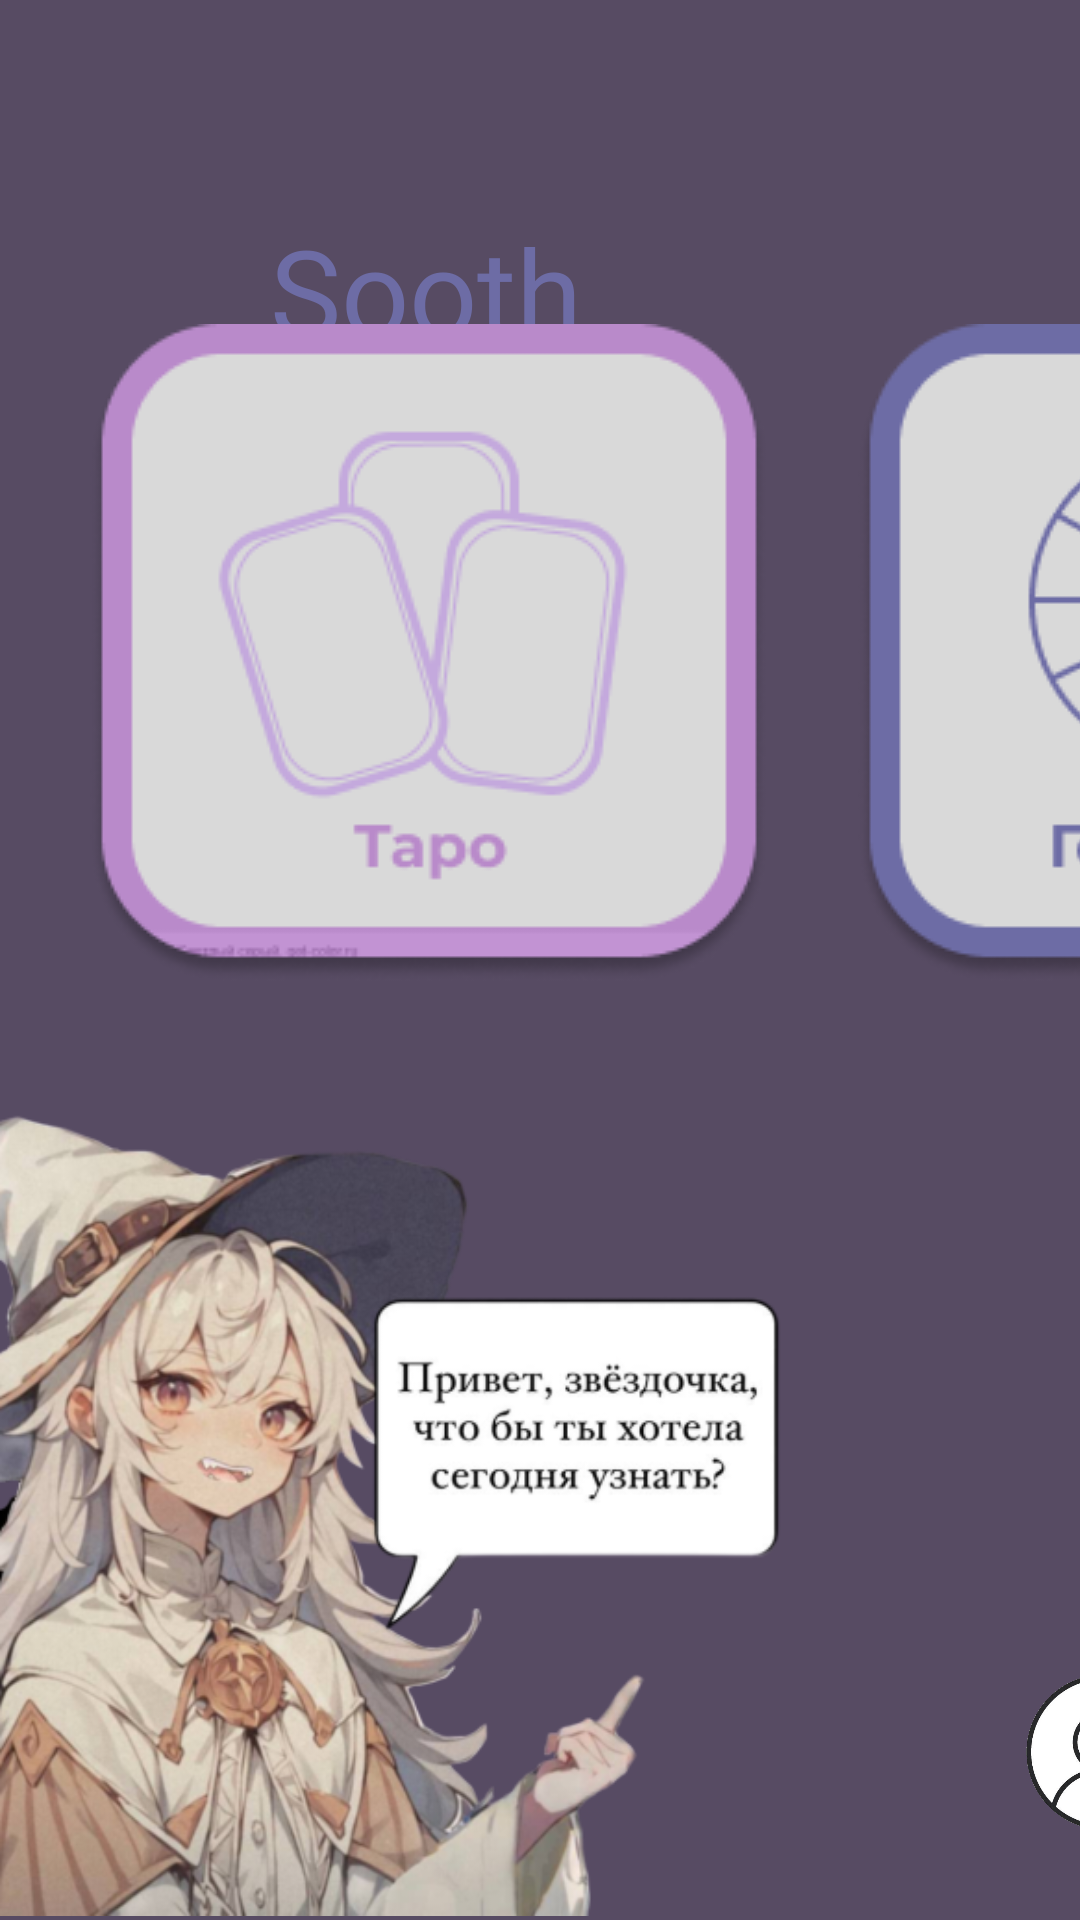

The Android layout XML behind this screen, and the referenced resources:
<!-- AndroidManifest.xml: application theme Theme.Soothsayer -->
<!-- res/layout/activity_homeactivity.xml -->
<?xml version="1.0" encoding="utf-8"?>
<androidx.constraintlayout.widget.ConstraintLayout xmlns:android="http://schemas.android.com/apk/res/android"
    xmlns:app="http://schemas.android.com/apk/res-auto"
    xmlns:tools="http://schemas.android.com/tools"
    android:id="@+id/main"
    android:layout_width="match_parent"
    android:layout_height="match_parent"
    android:background="@color/background"
    tools:context=".Homeactivity">

    <androidx.constraintlayout.widget.ConstraintLayout
        android:id="@+id/constraintLayout"
        android:layout_width="match_parent"
        android:layout_height="match_parent"
        android:layout_marginTop="65dp"
        android:layout_marginBottom="750dp"
        android:background="@color/strip"
        app:layout_constraintBottom_toBottomOf="parent"
        app:layout_constraintEnd_toEndOf="parent"
        app:layout_constraintHorizontal_bias="0.0"
        app:layout_constraintStart_toStartOf="parent"
        app:layout_constraintTop_toTopOf="parent"
        app:layout_constraintVertical_bias="0.0">

        <TextView
            android:id="@+id/textView3"
            android:layout_width="wrap_content"
            android:layout_height="wrap_content"
            android:layout_marginTop="4dp"
            android:layout_marginEnd="80dp"
            android:fontFamily="@font/montserrat_bold"
            android:text="@string/logo2"
            android:textColor="@color/logo"
            android:textSize="40sp"
            app:layout_constraintEnd_toEndOf="parent"
            app:layout_constraintTop_toTopOf="parent"
            tools:ignore="MissingConstraints" />
    </androidx.constraintlayout.widget.ConstraintLayout>

    <TextView
        android:id="@+id/textView"
        android:layout_width="wrap_content"
        android:layout_height="wrap_content"
        android:layout_marginStart="90dp"
        android:layout_marginTop="70dp"
        android:fontFamily="@font/montserrat_light"
        android:text="@string/logo1"
        android:textColor="@color/logo1"
        android:textSize="40sp"
        app:layout_constraintStart_toStartOf="parent"
        app:layout_constraintTop_toTopOf="parent" />

    <ImageView
        android:id="@+id/imageView4"
        android:layout_width="232dp"
        android:layout_height="270dp"
        android:contentDescription="@string/taro_description"
        app:layout_constraintBottom_toBottomOf="parent"
        app:layout_constraintStart_toStartOf="parent"
        app:srcCompat="@drawable/gadalka" />

    <ImageView
        android:id="@+id/imageView5"
        android:layout_width="250dp"
        android:layout_height="169dp"
        android:layout_marginEnd="40dp"
        android:layout_marginBottom="80dp"
        android:contentDescription="@string/taro_description"
        app:layout_constraintBottom_toBottomOf="parent"
        app:layout_constraintEnd_toEndOf="parent"
        app:srcCompat="@drawable/text1" />

    <HorizontalScrollView
        android:layout_width="match_parent"
        android:layout_height="wrap_content"
        android:scrollbars="none"
        app:layout_constraintBottom_toTopOf="@+id/imageView4"
        app:layout_constraintTop_toBottomOf="@+id/constraintLayout">

        <LinearLayout
            android:layout_width="match_parent"
            android:layout_height="match_parent"
            android:orientation="horizontal">

            <ImageButton
                android:id="@+id/Taro"
                android:layout_width="wrap_content"
                android:layout_height="wrap_content"
                android:layout_marginStart="30dp"
                android:background="@color/background"
                android:contentDescription="@string/taro_description"
                android:onClick="GotoTaro"
                android:scaleType="centerCrop"
                android:src="@drawable/tarot" />

            <ImageButton
                android:id="@+id/Goroscope"
                android:layout_width="wrap_content"
                android:layout_height="wrap_content"
                android:layout_marginStart="30dp"
                android:background="@color/background"
                android:contentDescription="@string/goroscope_description"
                android:onClick="GoToGoroscope"
                android:scaleType="centerCrop"
                android:src="@drawable/gorosq" />

            <ImageButton
                android:id="@+id/Matrixs"
                android:layout_width="wrap_content"
                android:layout_height="wrap_content"
                android:layout_marginStart="30dp"
                android:background="@color/background"
                android:contentDescription="@string/matrix_description"
                android:onClick="GoToMatrix"
                android:scaleType="centerCrop"
                android:src="@drawable/mmmmm" />

            <ImageButton
                android:id="@+id/Test"
                android:layout_width="wrap_content"
                android:layout_height="wrap_content"
                android:layout_marginStart="30dp"
                android:background="@color/background"
                android:contentDescription="@string/matrix_description"
                android:onClick="GoToTest"
                android:scaleType="centerCrop"
                android:src="@drawable/test" />

        </LinearLayout>
    </HorizontalScrollView>

    <ImageButton
        android:id="@+id/settingsButton"
        android:layout_width="80dp"
        android:layout_height="80dp"
        android:layout_marginStart="328dp"
        android:layout_marginBottom="16dp"
        android:background="@color/background"
        android:padding="12dp"
        android:scaleType="centerInside"
        android:src="@drawable/profile"
        app:layout_constraintBottom_toBottomOf="parent"
        app:layout_constraintStart_toStartOf="parent" />


</androidx.constraintlayout.widget.ConstraintLayout>
<!-- resources referenced by this layout -->
<resources>
  <color name="background">#574B63</color>
  <color name="logo">#AF71C5</color>
  <color name="logo1">#6D6CA5</color>
  <color name="strip">#D9D9D9</color>
  <!-- drawable gadalka: png bitmap (drawable, 200891 bytes) -->
  <!-- drawable gorosq: png bitmap (drawable, 12758 bytes) -->
  <!-- drawable mmmmm: png bitmap (drawable, 16719 bytes) -->
  <!-- drawable profile: png bitmap (drawable, 839676 bytes) -->
  <!-- drawable tarot: png bitmap (drawable, 13586 bytes) -->
  <!-- drawable test: png bitmap (drawable, 12434 bytes) -->
  <!-- drawable text1: png bitmap (drawable, 24810 bytes) -->
  <string name="goroscope_description">Описание изображения Гороскопа</string>
  <string name="logo1">Sooth</string>
  <string name="logo2">sayer</string>
  <string name="matrix_description">Описание изображения Матрицы</string>
  <string name="taro_description">Описание изображения Таро</string>
  <style name="Theme.Soothsayer" parent="Base.Theme.Soothsayer" />
  <style name="Base.Theme.Soothsayer" parent="Theme.Material3.DayNight.NoActionBar">
          
          
          <item name="windowNoTitle">true</item>
          <item name="android:windowFullscreen">true</item>
      </style>
</resources>
